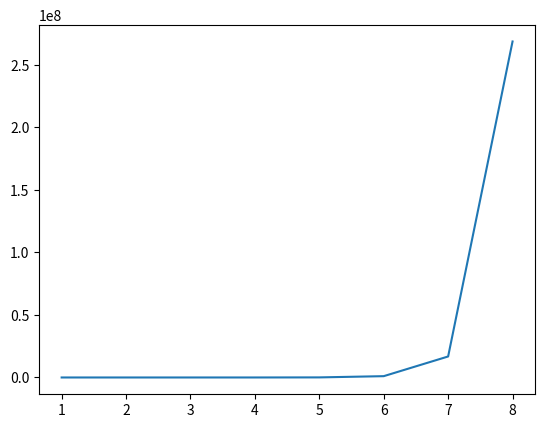

Recreate this plot in Python.
#### this is a simulation assuming that the spread of the virus itself is not controlled, and assuming that the virus runs rampant



"""



the modelling formula used here is:
    Nd = no of cases on a day
    E = Average no of people someone infected is exposed to
        this is higher for people who are very socially active, and low for people who are not
    p = probability of each exposure becoming an infection



    the formula is eventually:
        N(d+1) = (1+E.p)Nd

    

    we should be using a logarithmic scale here

"""

import matplotlib.pyplot as plt

class Coronavirus:
    def __init__(self, init_day, E, p):
        self.nd = init_day
        self.e = E
        self.p = p
    


    def ddaytime(self, total_population):
        ls = []
        days = 0
        while(self.nd < total_population):
            ls.append(self.nd)
            self.nd = self.nd*(1+self.e*self.p)
            days += 1
        return ls



c = Coronavirus(1, 25, 0.6)
y = c.ddaytime(1_000_000_000)
x = [a for a in range(1, len(y)+1)]
print(x, y)
plt.plot(x, y)
plt.show()





